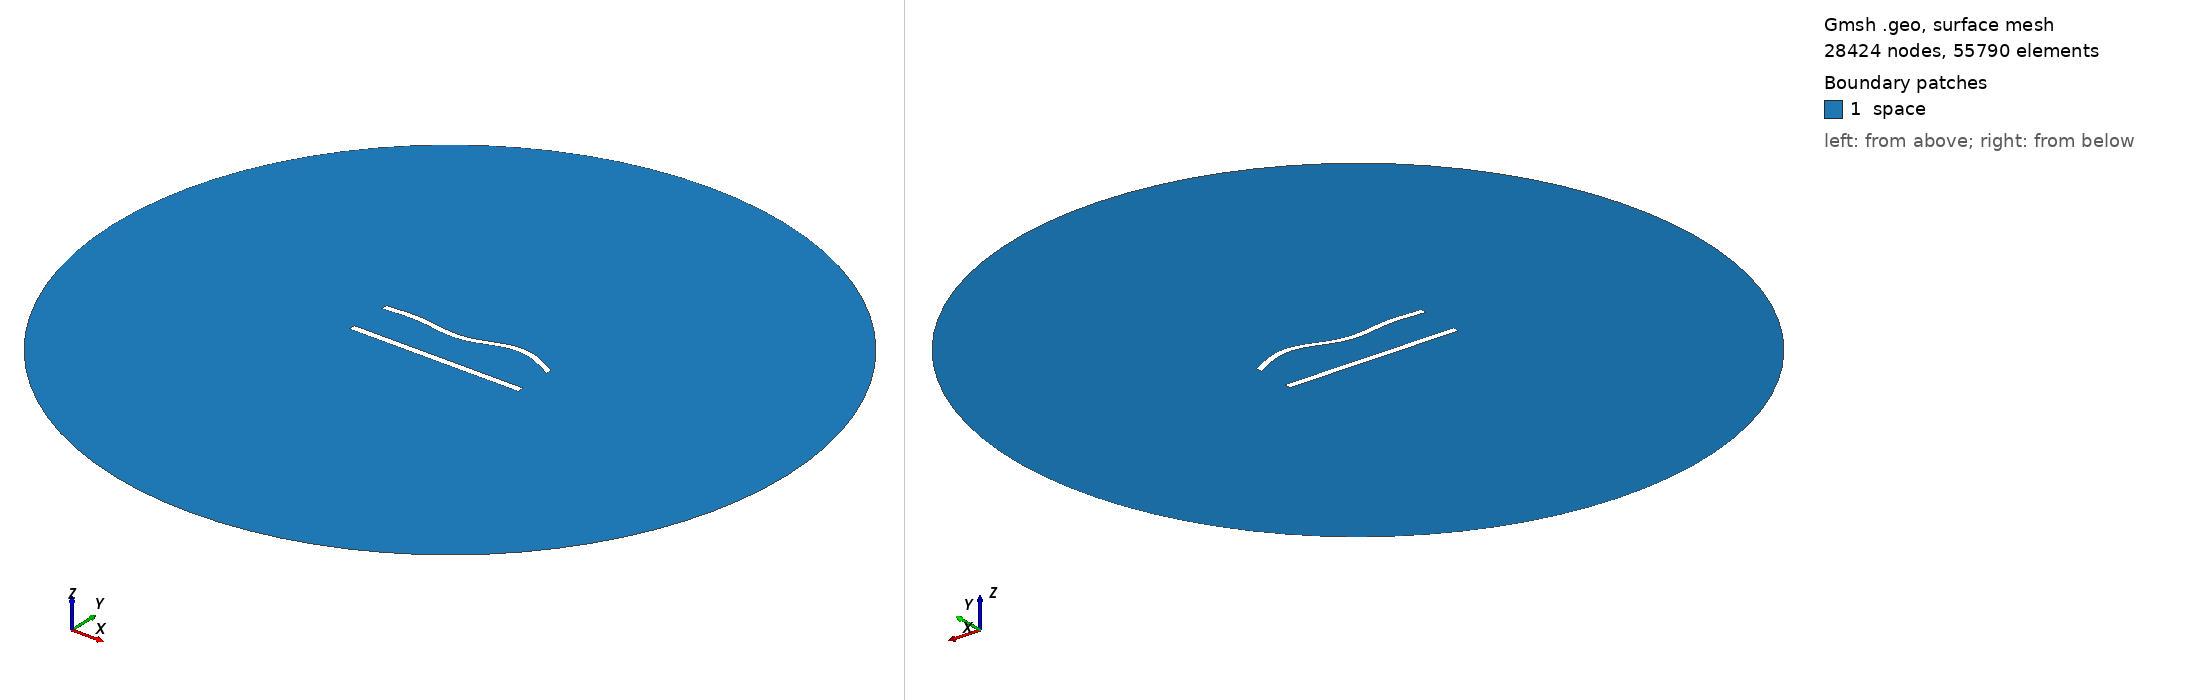

Gmsh geometry script, surface-meshed: 28424 nodes, 55790 surface elements. Boundary patches (legend numbers): 1 space. Left view from above one corner, right view from below the opposite corner. Legend entries are the model's physical surfaces. The drawing asked Gmsh for element sizes between 1% and 20% of the model's largest extent; the script's own settings can give other sizes.

=== 633.geo (drawn) ===
//---------------------------------------
// Geometry kernel
//---------------------------------------

SetFactory("OpenCASCADE");



//---------------------------------------
// Parameters of the geometry
//---------------------------------------

// Overetch of the upper plate
overetch = 0.125;

// Distance between the plates
distance = 25.0;

// Discretization over the x axis (for the deformation)
nx = 50; 

// Length of the plate
L = 100 - overetch; 

// Number of modes
n = 4; 

// 1st mode coefficient
coeff(1) = 1.5;
beta(1) = 0.596864 * 3.1415926535 / L;

// 2nd mode coefficient
coeff(2) = 0.0;
beta(2) = 1.49418 * 3.1415926535 / L;

// 3rd mode coefficient
coeff(3) = -1.5;
beta(3) = 2.50025 * 3.1415926535 / L;

// 4th mode coefficient
coeff(4) = 1.5;
beta(4) = 3.49999 * 3.1415926535 / L;



//---------------------------------------
// Upper plate (deformed rectangle)
//---------------------------------------

// Coordiantes of the upper plate
xmin = -50;
xmax = 50 - overetch;

// Height of the upper plate
yheight = 4 - 2 * overetch;

// Indexes of the points
UpperID[] = {};
LowerID[] = {};
LeftID[] = {};
RightID[] = {};

// Point index
p = 1;

// Horizontal edges
For i In {1:nx}
    x = xmin + (i-1)*(xmax - xmin)/(nx-1);

    y_bottom = distance / 2 + overetch;
    For j In {1:n}
        C = (Cosh(beta(j)*L) + Cos(beta(j)*L)) / (Sinh(beta(j)*L) + Sin(beta(j)*L));
        y_bottom  = y_bottom + coeff(j) * (Cosh(beta(j)*(x+50)) - Cos(beta(j)*(x+50)) - C * (Sinh(beta(j)*(x+50)) - Sin(beta(j)*(x+50))));
    EndFor

    y_top = y_bottom + yheight;

    Point(p) = {x, y_top, 0, 1.0};
    UpperID[i] = p;
    p = p + 1;

    Point(p) = {x, y_bottom, 0, 1.0};
    LowerID[i] = p;
    p = p + 1;
EndFor

// Create point lists
UpperPts[] = {}; LowerPts[] = {};
For i In {1:nx}
  UpperPts[] += {UpperID[i]};
  LowerPts[] += {LowerID[i]};
EndFor

// Build splines
Spline(1) = {UpperPts[]};
Spline(2) = {LowerPts[]};
Line(3) = {LowerPts[nx-1], UpperPts[nx-1]};
Line(4) = {LowerPts[0], UpperPts[0]};

// Build the plane surface
Curve Loop(1) = {2, 3, -1, -4};
Plane Surface(1) = {1};



//---------------------------------------
// Lower plate (rectangle)
//---------------------------------------

// Vertices
Point(1001) = {-50, -distance/2, 0, 1.0};
Point(1002) = { 50, -distance/2, 0, 1.0};
Point(1003) = { 50,  -distance/2 + 4, 0, 1.0};
Point(1004) = {-50,  -distance/2 + 4, 0, 1.0};

// Edges
Line(5) = {1001, 1002};
Line(6) = {1002, 1003};
Line(7) = {1003, 1004};
Line(8) = {1004, 1001};

// Plane surface
Line Loop(2) = {5, 6, 7, 8};
Plane Surface(2) = {2}; 



//---------------------------------------
// Outer (fictious) boundary
//---------------------------------------

// Points
Point(1005) = {0, 0, 0};       // Center
Point(1006) = {200, 0, 0};     // Start point
Point(1007) = {0, 200, 0};     // 90 degrees
Point(1008) = {-200, 0, 0};    // 180 degrees
Point(1009) = {0, -200, 0};    // 270 degrees

// Circle arcs (each needs start, center, end)
Circle(9) = {1006, 1005, 1007};
Circle(10) = {1007, 1005, 1008};
Circle(11) = {1008, 1005, 1009};
Circle(12) = {1009, 1005, 1006};

// Plane surface for the entire domain
Curve Loop(3) = {9, 10, 11, 12};
Surface(3) = {3};

// Subtract the plates from the whole domain to obtain the actual domain where we want to solve the equations
BooleanDifference{ Surface{3}; Delete; }{ Surface{1}; Surface{2}; Delete; }




//---------------------------------------
// Transfinite Lines/Curves
//---------------------------------------

// Set the number of points on the boundaries
r = 6;
d = 0.15;

// Plates
Transfinite Curve {1} = 50*r/4 Using Progression 1;
Transfinite Line {2} = 50*r Using Progression 1;
Transfinite Curve {3, 4} = 2*r Using Progression 1+d;
Transfinite Line {5} = 50*r/4 Using Progression 1;
Transfinite Line {7} = 50*r Using Progression 1;
Transfinite Line {6} = 2*r Using Progression 1-d;
Transfinite Line {8} = 2*r Using Progression 1+d;

// Outer boundary
Transfinite Line {9, 10, 11, 12} = 20 Using Progression 1;



//---------------------------------------
// Physical groups
//---------------------------------------                

// Physical curves (boundaries)
Physical Line("force_segment", 10) = {2};
Physical Line("upper_plate", 11) = {1, 3, 4};
Physical Line("lower_plate", 12) = {5, 6, 7, 8};
Physical Line("boundary", 20) = {9, 10, 11, 12};

// Physical Surfaces
Physical Surface("space", 30) = {3};



//---------------------------------------
// 6. Generate the Mesh
//---------------------------------------

// 2D mesh generation
Mesh 2;
